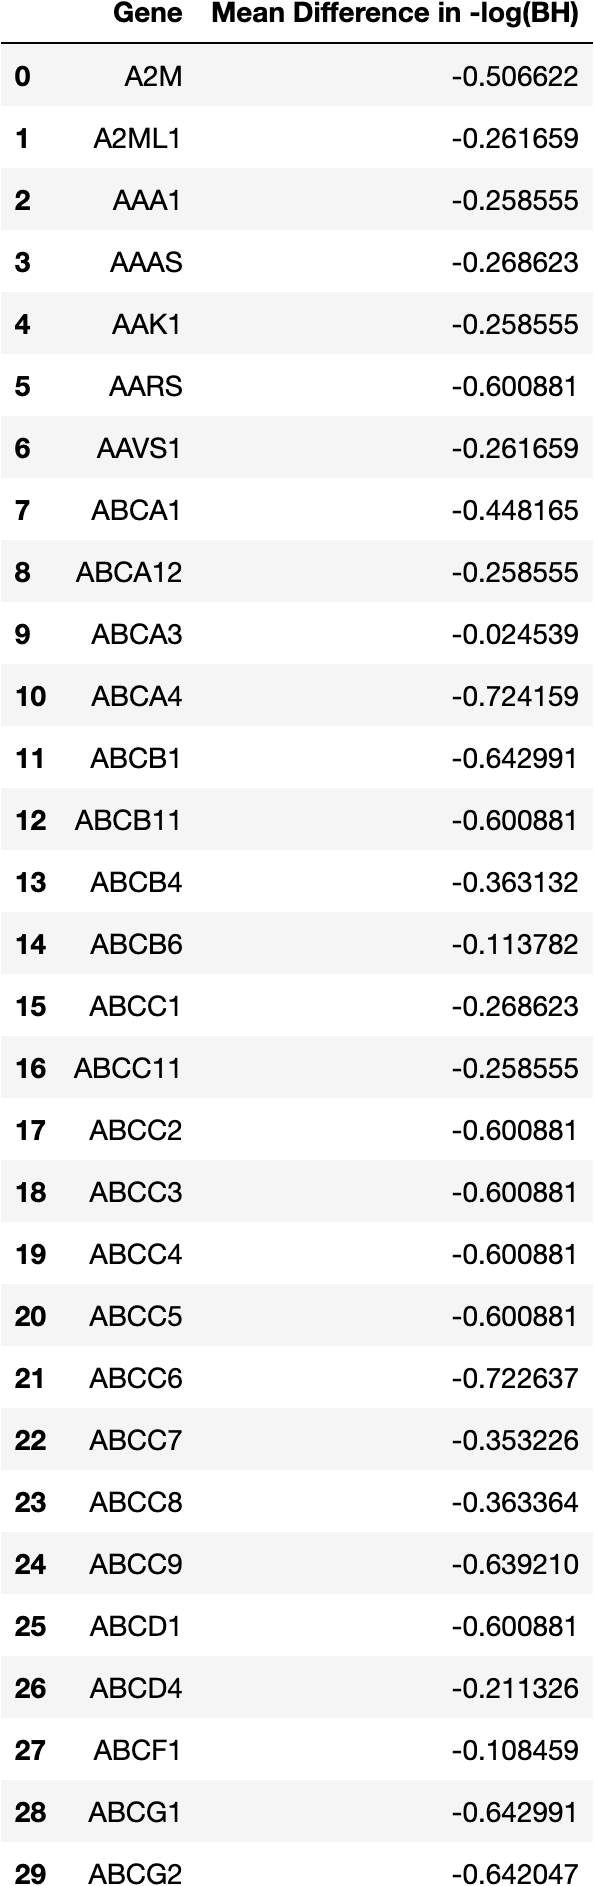

Source data for this figure (header and first rows):
Gene, Mean Difference in -log(BH)
A2M, -0.5066
A2ML1, -0.2617
AAA1, -0.2586
AAAS, -0.2686
AAK1, -0.2586
AARS, -0.6009
AAVS1, -0.2617
ABCA1, -0.4482
ABCA12, -0.2586
ABCA3, -0.02454
ABCA4, -0.7242
ABCB1, -0.643
ABCB11, -0.6009
ABCB4, -0.3631
ABCB6, -0.1138
ABCC1, -0.2686
ABCC11, -0.2586
ABCC2, -0.6009
ABCC3, -0.6009
ABCC4, -0.6009
ABCC5, -0.6009
ABCC6, -0.7226
ABCC7, -0.3532
ABCC8, -0.3634
ABCC9, -0.6392
ABCD1, -0.6009
ABCD4, -0.2113
ABCF1, -0.1085
ABCG1, -0.643
ABCG2, -0.642
ABCG5, -0.3034
ABCG8, -0.3034
ABHD12, -0.6009
ABL1, -0.2113
ABO, -0.5542
ACACA, -0.3034
ACACB, -0.3034
ACAD9, -0.2334
ACADM, -0.2617
ACADSB, -0.3034
ACAT1, -0.3034
ACAT2, -0.3034
ACD, -0.2113
ACE, -0.337
ACE1, -0.7187
ACE2, -0.3889
ACHE, -0.7242
ACKR1, -0.409
ACO2, -0.6009
ACOT7, -0.7051
ACP5, -0.07073
ACSL3, -0.3034
ACSL4, -0.8337
ACSL5, -0.3034
ACSM3, -0.3034
ACT, -0.4757
ACTA1, -0.7242
ACTA2, -0.7242
ACTBL2, -0.7051
ACTG1, -0.7039
... 2,844 more rows
